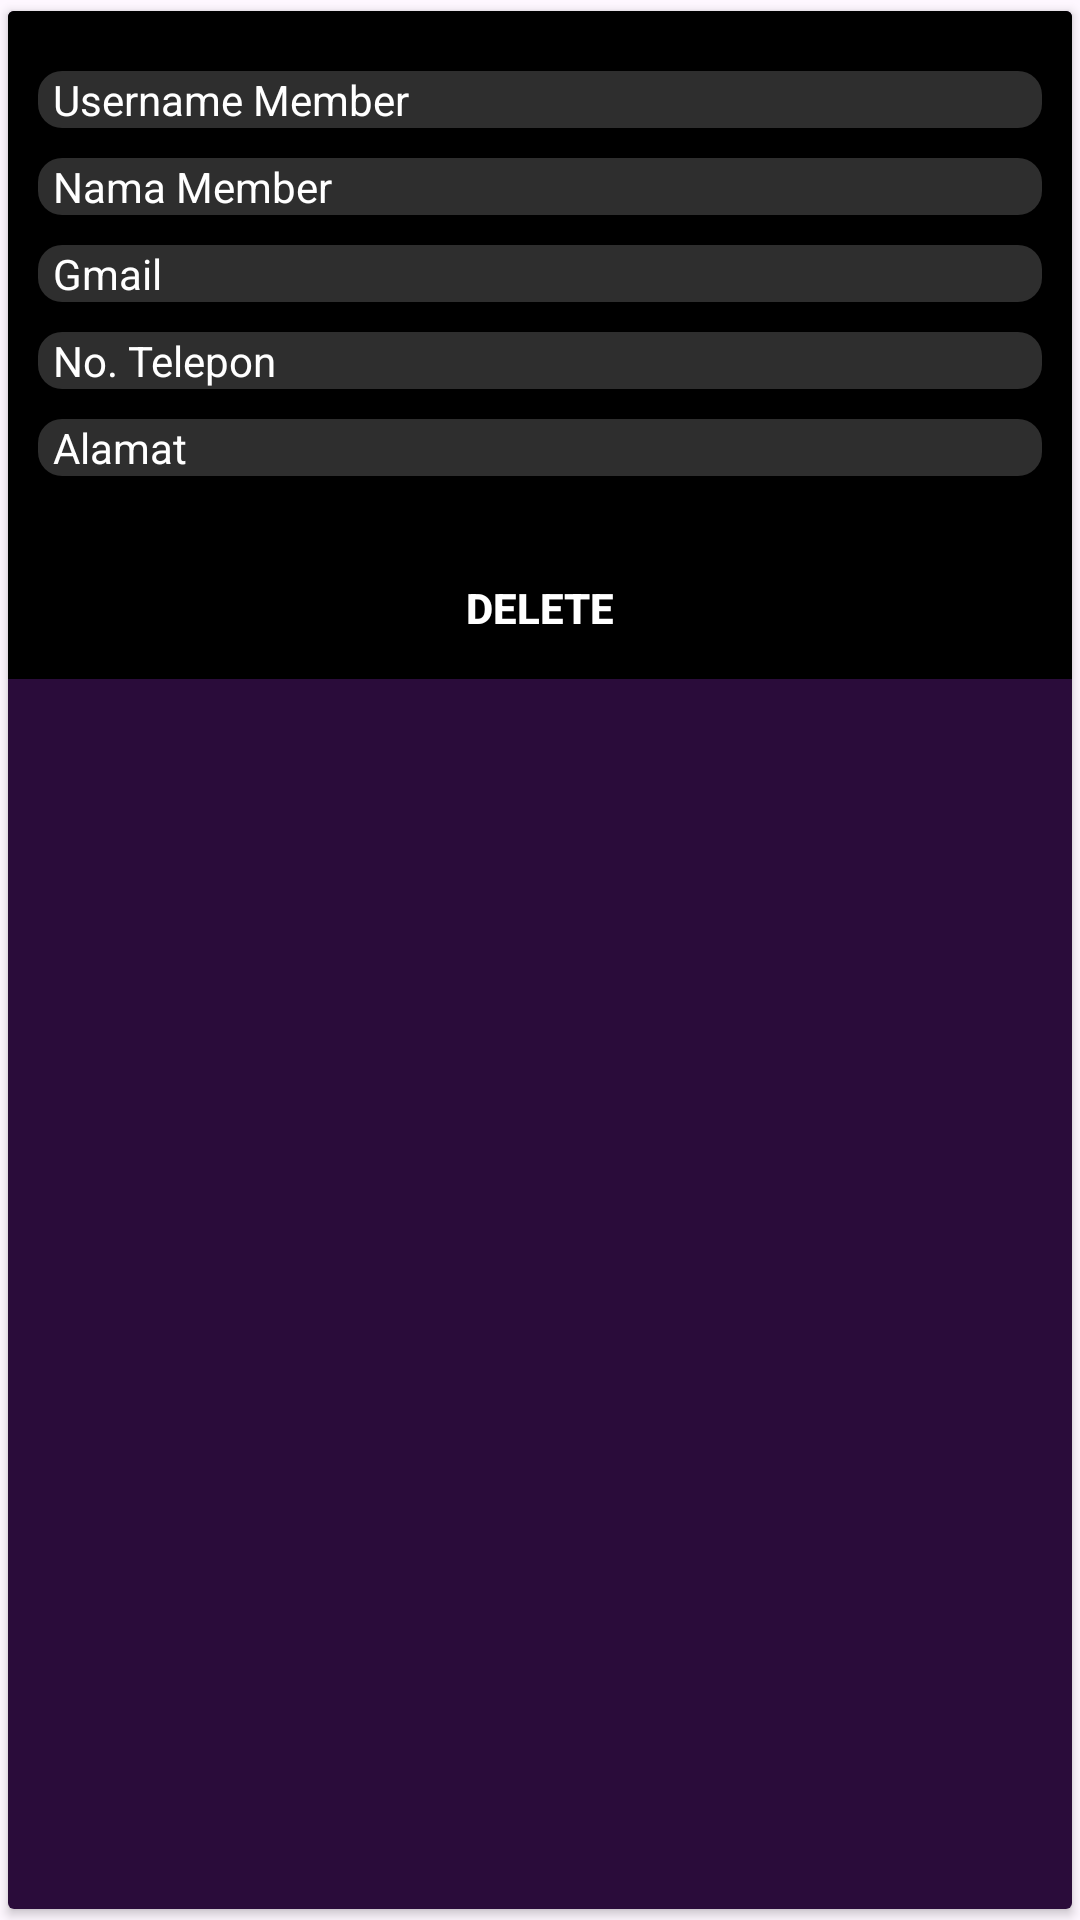

Layout XML and referenced resources for this Android screen:
<!-- AndroidManifest.xml: application theme Theme.ProjectUas_Perpus -->
<!-- res/layout/memberadmin.xml -->
<?xml version="1.0" encoding="utf-8"?>
<androidx.cardview.widget.CardView
    xmlns:android="http://schemas.android.com/apk/res/android"
    xmlns:tools="http://schemas.android.com/tools"
    android:layout_width="match_parent"
    android:layout_height="match_parent"
    xmlns:app="http://schemas.android.com/apk/res-auto"
    app:cardPreventCornerOverlap="true"
    app:cardUseCompatPadding="true">

    <RelativeLayout
        android:layout_width="match_parent"
        android:layout_height="match_parent"
        android:background="@color/purple">


        <ImageView
            android:id="@+id/background_signup4"
            android:layout_width="match_parent"
            android:layout_height="400dp"
            android:layout_alignParentTop="true"
            android:layout_alignParentEnd="true"
            android:layout_centerVertical="true"
            android:layout_marginTop="-155dp"
            android:layout_marginEnd="0dp"
            app:srcCompat="@drawable/kotakitem" />

        <TextView
            android:id="@+id/uname"
            android:layout_width="match_parent"
            android:layout_height="wrap_content"
            android:layout_marginTop="20dp"
            android:layout_marginLeft="10dp"
            android:layout_marginRight="10dp"
            android:paddingStart="5dp"
            android:background="@drawable/customedittext"
            android:gravity="left|center"
            android:text="Username Member"
            android:textColor="@color/white" />

        <TextView
            android:id="@+id/nama"
            android:layout_width="match_parent"
            android:layout_height="wrap_content"
            android:layout_below="@id/uname"
            android:layout_marginTop="10dp"
            android:layout_marginLeft="10dp"
            android:layout_marginRight="10dp"
            android:paddingStart="5dp"
            android:background="@drawable/customedittext"
            android:text="Nama Member"
            android:textColor="@color/white"
            android:gravity="left|center"/>

        <TextView
            android:id="@+id/gmail"
            android:layout_width="match_parent"
            android:layout_height="wrap_content"
            android:layout_below="@id/nama"
            android:layout_marginTop="10dp"
            android:layout_marginLeft="10dp"
            android:layout_marginRight="10dp"
            android:paddingStart="5dp"
            android:background="@drawable/customedittext"
            android:text="Gmail"
            android:textColor="@color/white"
            android:gravity="left|center"/>

        <TextView
            android:id="@+id/telp"
            android:layout_width="match_parent"
            android:layout_height="wrap_content"
            android:layout_below="@id/gmail"
            android:layout_marginTop="10dp"
            android:layout_marginLeft="10dp"
            android:layout_marginRight="10dp"
            android:paddingStart="5dp"
            android:background="@drawable/customedittext"
            android:text="No. Telepon"
            android:textColor="@color/white"
            android:gravity="left|center"/>

        <TextView
            android:id="@+id/alamat"
            android:layout_width="match_parent"
            android:layout_height="wrap_content"
            android:layout_below="@id/telp"
            android:layout_marginTop="10dp"
            android:layout_marginRight="10dp"
            android:layout_marginLeft="10dp"
            android:paddingStart="5dp"
            android:background="@drawable/customedittext"
            android:text="Alamat"
            android:textColor="@color/white"
            android:gravity="left|center"/>

        <androidx.appcompat.widget.AppCompatButton
            android:id="@+id/btn_delete"
            android:layout_width="wrap_content"
            android:layout_height="wrap_content"
            android:layout_below="@id/alamat"
            android:layout_alignParentLeft="true"
            android:layout_alignParentRight="true"
            android:layout_centerVertical="true"
            android:layout_marginTop="20dp"
            android:background="@drawable/custom_reset_btn"
            android:elevation="3dp"
            android:gravity="center"
            android:text="delete"
            android:textColor="@color/white"
            android:textStyle="bold" />

    </RelativeLayout>
</androidx.cardview.widget.CardView>
<!-- resources referenced by this layout -->
<resources>
  <color name="purple">#2A0C3A</color>
  <color name="white">#FFFFFFFF</color>
  <!-- drawable customedittext (drawable) -->
  <?xml version="1.0" encoding="utf-8"?>
  <shape android:shape="rectangle" xmlns:android="http://schemas.android.com/apk/res/android">
      <corners android:radius="8dp" />
      <solid android:color="@color/lightblack" />
  </shape>
  <!-- drawable kotakitem (drawable) -->
  <vector xmlns:android="http://schemas.android.com/apk/res/android"
      android:width="1000dp"
      android:height="1000dp"
      android:viewportWidth="509"
      android:viewportHeight="424">
    <path
        android:pathData="M0,212l0,212 254.5,-0 254.5,-0 0,-212 0,-212 -254.5,-0 -254.5,-0 0,212z"
        android:fillColor="#000000"
        android:strokeColor="#00000000"/>
  </vector>
  <style name="Theme.ProjectUas_Perpus" parent="Base.Theme.ProjectUas_Perpus" />
  <color name="lightblack">#2E2E2E</color>
  <style name="Base.Theme.ProjectUas_Perpus" parent="Theme.Material3.DayNight.NoActionBar">
          
          
      </style>
</resources>
